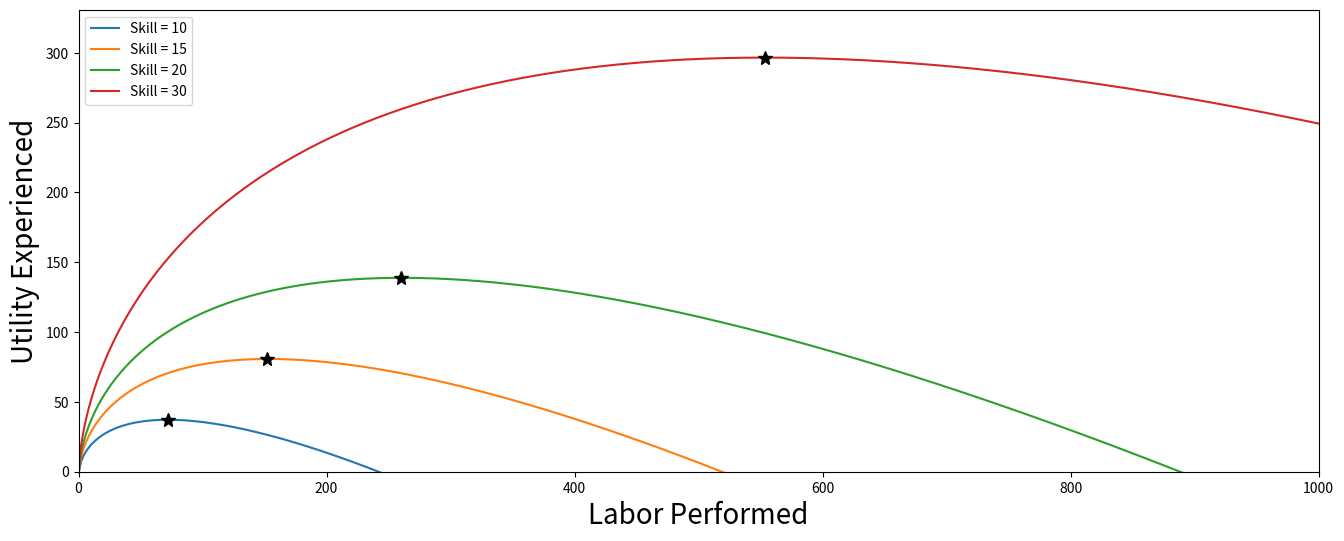

Write Python code to recreate this figure. (Note: this script raises an exception after producing the figure.)
import numpy as np
import matplotlib
import matplotlib.pyplot as plt

def income_earned(labor, skill):
    """Income is amount of work (labor) times skill."""
    return labor * skill

def utility(labor, skill):
    """Utility is convex increasing in income and linearly decreasing in amount of work (labor)."""

    def isoelastic_utility(z, eta=0.35):
        """Utility gained from income z: https://en.wikipedia.org/wiki/Isoelastic_utility"""
        return (z**(1-eta) - 1) / (1 - eta)
    
    income = income_earned(labor, skill)
    utility_from_income = isoelastic_utility(income)
    disutility_from_labor = labor
    
    # Total utility is utility from income minus disutility incurred from working
    return utility_from_income - disutility_from_labor

def plot_utility_curve(skill, ax):
    """Plot the curve relating labor performed to total utility."""
    labor_array = np.linspace(0, 1000, 501)
    utility_array = utility(labor_array, skill)
    ax.plot(labor_array, utility_array, label="Skill = {}".format(skill))
    ax.plot(labor_array[np.argmax(utility_array)], np.max(utility_array), 'k*', markersize=10)
    
fig, ax = plt.subplots(1, 1, figsize=(16, 6))

for skill in [10, 15, 20, 30]:
    plot_utility_curve(skill, ax)
    
ax.set_xlabel("Labor Performed", fontsize=20)
ax.set_ylabel("Utility Experienced", fontsize=20)
ax.set_xlim(left=0, right=1000)
ax.set_ylim(bottom=0)
ax.legend();

! git clone https://github.com/salesforce/ai-economist.git
    
% cd ai-economist
! pip install -r requirements.txt

# Import foundation from source
from ai_economist import foundation

# Define the configuration of the environment that will be built

env_config = {
    # ===== SCENARIO CLASS =====
    # Which Scenario class to use: the class's name in the Scenario Registry (foundation.scenarios).
    # The environment object will be an instance of the Scenario class.
    'scenario_name': 'layout_from_file/simple_wood_and_stone',
    
    # ===== COMPONENTS =====
    # Which components to use (specified as list of ("component_name", {component_kwargs}) tuples).
    #     "component_name" refers to the Component class's name in the Component Registry (foundation.components)
    #     {component_kwargs} is a dictionary of kwargs passed to the Component class
    # The order in which components reset, step, and generate obs follows their listed order below.
    'components': [
        # (1) Building houses
        ('Build', dict(skill_dist="pareto", payment_max_skill_multiplier=3)),
        # (2) Trading collectible resources
        ('ContinuousDoubleAuction', dict(max_num_orders=5)),
        # (3) Movement and resource collection
        ('Gather', dict()),
        # (4) Income tax & lump-sum redistribution
        ('PeriodicBracketTax', dict(bracket_spacing="us-federal", period=100))
    ],
    
    # ===== SCENARIO CLASS ARGUMENTS =====
    # (optional) kwargs that are added by the Scenario class (i.e. not defined in BaseEnvironment)
    'env_layout_file': "quadrant_25x25_20each_30clump.txt",
    'fixed_four_skill_and_loc': True,
    
    # ===== STANDARD ARGUMENTS ======
    # kwargs that are used by every Scenario class (i.e. defined in BaseEnvironment)
    'n_agents': 4,          # Number of non-planner agents (must be >1)
    'world_size': [25, 25], # [Height, Width] of the env world
    'episode_length': 1000, # Number of timesteps per episode
    
    # In multi-action-mode, the policy selects an action for each action subspace (defined in component code).
    # Otherwise, the policy selects only 1 action.
    'multi_action_mode_agents': False,
    'multi_action_mode_planner': True,
    
    # When flattening observations, concatenate scalar & vector observations before output.
    # Otherwise, return observations with minimal processing.
    'flatten_observations': False,
    # When Flattening masks, concatenate each action subspace mask into a single array.
    # Note: flatten_masks = True is required for masking action logits in the code below.
    'flatten_masks': True,
}

env = foundation.make_env_instance(**env_config)
obs = env.reset()

env.world.agents

env.world.agents[0].state

agent0 = env.get_agent(agent_idx=0)
agent0.idx

print(obs.keys())
print(obs['0'].keys())

for agent in env.world.agents:
    print('Agent {} coin-per-house: {}'.format(agent.idx, agent.state['build_payment']))

env.world.planner

agent0 = env.get_agent(agent_idx=0) # Worker agent with index 0
agent0.action_dim

planner = env.get_agent(agent_idx='p') # The planner agent
planner.action_dim